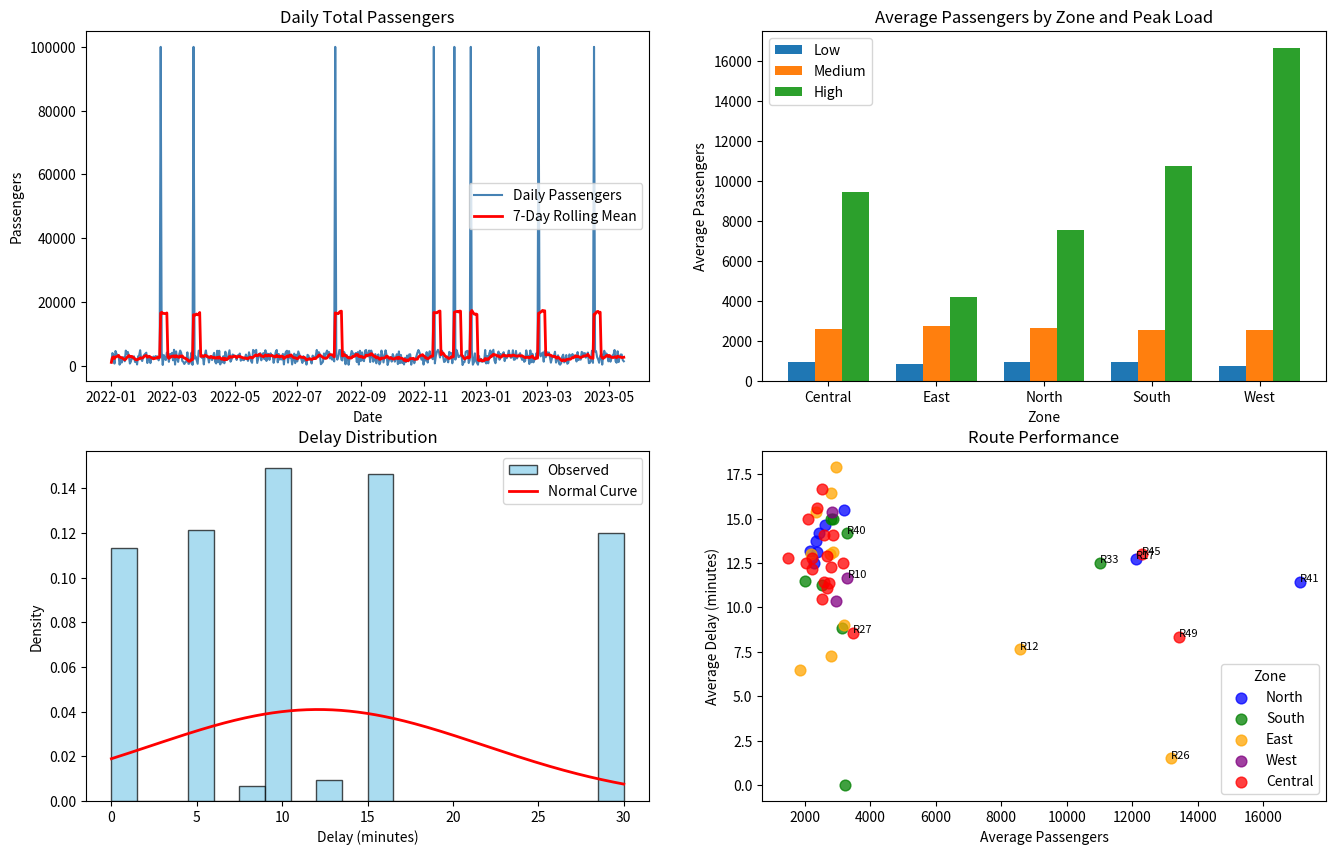

This chart was generated by the following Python code: (Note: this script raises an exception after producing the figure.)
import numpy as np
import pandas as pd
import matplotlib.pyplot as plt

np.random.seed(42)
n = 500
rng = np.random.default_rng(42)

# --- Base data ---
passengers = np.random.randint(200, 5000, n).astype(object)
delay_min = np.random.choice([np.nan, 0, 5, 10, 15, 30], n)
zone = list(np.random.choice(['North','South','East','West','Central'], n))
route_id = list(np.random.choice([f'R{i:02d}' for i in range(1,51)], n))
dates = list(pd.date_range('2022-01-01', periods=n, freq='D'))

# --- NOISE INJECTION (do NOT modify below) ---
idx = rng.choice(n, size=40, replace=False)
for i in idx[:15] : 
    passengers[i] = np.nan # missing values
for i in idx[15:25]:
    passengers[i] = str(passengers[i] or 0).split('.')[0] + ' pax' 
for i in idx[25:32]: 
    zone[i] = zone[i].lower() 
for i in idx[32:37]: 
    route_id[i] = ' ' + route_id[i] + ' ' 
for i in idx[37:40]: 
    delay_min[i] = -999 
for i in rng.choice(n, 8): 
    passengers[i] = 99999 

df = pd.DataFrame({'route_id': route_id, 'date': dates,
 'passengers': passengers, 'delay_min': delay_min, 'zone': zone})

df.to_csv("dataset")

df["passengers"] = (df["passengers"].astype(str).str.replace(" pax", "", regex=False))

df["passengers"] = pd.to_numeric(df["passengers"], errors="coerce")

median_passengers = df["passengers"].median()
df["passengers"] = df["passengers"].fillna(median_passengers)

mean = df["passengers"].mean()
std = df["passengers"].std()
upper_limit = mean + 3 * std
p99 = df["passengers"].quantile(0.99)

df.loc[df["passengers"] > upper_limit, "passengers"] = p99

#Task 2
df["delay_min"] = df["delay_min"].replace(-999, np.nan)
route_median = df.groupby("route_id")["delay_min"].transform("median")
df["delay_min"] = df["delay_min"].fillna(route_median)

df.isnull().sum()

route_median = df.groupby("route_id")["delay_min"].transform("median")
df["delay_min"] = df["delay_min"].fillna(route_median)

df["delay_min"] = df["delay_min"].fillna(df["delay_min"].median())

df["zone"] = (df["zone"].astype(str).str.strip().str.title())

valid_zones = ["North", "South", "East", "West", "Central"]
df.loc[~df["zone"].isin(valid_zones), "zone"] = np.nan

df["zone"] = df["zone"].fillna(df["zone"].mode()[0])
df["route_id"] = df["route_id"].astype(str).str.strip()

df["peak_load"] = np.select(
    [df["passengers"] > 3500,(df["passengers"] >= 1500) & (df["passengers"] <= 3500)],
    [ "High","Medium"],
    default="Low"
)

df["day_of_week"] = df["date"].dt.day_name()

df.to_csv("cleaned_dataset.csv", index=False)

route_stats = (df.groupby("route_id").agg(avg_passengers=("passengers", "mean"),avg_delay=("delay_min", "mean")).reset_index())
route_stats

route_list = [(row.route_id, row.avg_passengers, row.avg_delay)for row in route_stats.itertuples(index=False)]
route_list

def merge(left, right, key_index, reverse=True):
    merged = []
    i = j = 0

    while i < len(left) and j < len(right):
        if reverse:
            if left[i][key_index] >= right[j][key_index]:
                merged.append(left[i])
                i += 1
            else:
                merged.append(right[j])
                j += 1
        else:
            if left[i][key_index] <= right[j][key_index]:
                merged.append(left[i])
                i += 1
            else:
                merged.append(right[j])
                j += 1

    merged.extend(left[i:])
    merged.extend(right[j:])
    return merged


def merge_sort(arr, key_index, reverse=True):
    if len(arr) <= 1:
        return arr

    mid = len(arr) // 2

    left = merge_sort(arr[:mid], key_index, reverse)
    right = merge_sort(arr[mid:], key_index, reverse)

    return merge(left, right, key_index, reverse)
def merge_sort(arr, key_index, reverse=True):
    if len(arr) <= 1:
        return arr

    mid = len(arr) // 2

    left = merge_sort(arr[:mid], key_index, reverse)
    right = merge_sort(arr[mid:], key_index, reverse)

    return merge(left, right, key_index, reverse)


sorted_by_passengers = merge_sort(route_list, key_index=1, reverse=True)

print("\nTop 5 Routes by Average Passengers")
print(f"{'Route':<10}{'Avg Passengers':>18}{'Avg Delay':>15}")

for r in sorted_by_passengers[:5]:
    print(f"{r[0]:<10}{r[1]:>18.2f}{r[2]:>15.2f}")

efficiency_list = []

for route_id, avg_passengers, avg_delay in route_list:
    efficiency_score = avg_passengers / (1 + avg_delay)
    efficiency_list.append(
        (route_id, avg_passengers, avg_delay, efficiency_score)
    )

# Rank by efficiency score
sorted_efficiency = merge_sort(efficiency_list, key_index=3, reverse=True)
sorted_efficiency

print("\nTop 5 Routes by Efficiency Score")
print("-" * 70)
print(f"{'Route':<10}{'Passengers':>15}{'Delay':>12}{'Efficiency':>18}")
for r in sorted_efficiency[:5]:
    print(f"{r[0]:<10}{r[1]:>15.2f}{r[2]:>12.2f}{r[3]:>18.2f}")
print("\nBottom 5 Routes by Efficiency Score")
print("-" * 70)
print(f"{'Route':<10}{'Passengers':>15}{'Delay':>12}{'Efficiency':>18}")
for r in sorted_efficiency[-5:]:
    print(f"{r[0]:<10}{r[1]:>15.2f}{r[2]:>12.2f}{r[3]:>18.2f}")


for i in range(len(sorted_efficiency) - 1):
    assert (
        sorted_efficiency[i][3] >= sorted_efficiency[i + 1][3]
    ), "Merge Sort verification failed!"

print("\n Merge Sort verification passed!")
print("Efficiency scores are in non-increasing order.")

fig, axes = plt.subplots(2, 2, figsize=(16, 10))
daily = (df.groupby("date")["passengers"].sum().reset_index())
print("Daily",daily)
rolling = daily["passengers"].rolling(window=7, min_periods=1).mean()
print("rolling:",rolling)

axes[0, 0].plot(daily["date"],daily["passengers"],label="Daily Passengers",color="steelblue",linewidth=1.5)
axes[0, 0].plot(daily["date"],rolling,label="7-Day Rolling Mean",color="red",linewidth=2)
axes[0, 0].set_title("Daily Total Passengers")
axes[0, 0].set_xlabel("Date")
axes[0, 0].set_ylabel("Passengers")
axes[0, 0].legend()

grouped = (
    df.groupby(["zone", "peak_load"])["passengers"].mean().unstack(fill_value=0))
print(grouped)
zones = grouped.index
x = np.arange(len(zones))
width = 0.25
peak_levels = ["Low", "Medium", "High"]

for i, level in enumerate(peak_levels):
    values = grouped[level] if level in grouped.columns else np.zeros(len(zones))
    axes[0, 1].bar(
        x + (i - 1) * width,
        values,
        width,
        label=level
    )

axes[0, 1].set_xticks(x)
axes[0, 1].set_xticklabels(zones)
axes[0, 1].set_title("Average Passengers by Zone and Peak Load")
axes[0, 1].set_xlabel("Zone")
axes[0, 1].set_ylabel("Average Passengers")
axes[0, 1].legend()

delay = df["delay_min"].dropna()
mean = np.mean(delay)
std = np.std(delay)

axes[1, 0].hist(
    delay,
    bins=20,
    density=True,
    alpha=0.7,
    color="skyblue",
    edgecolor="black",
    label="Observed"
)

x = np.linspace(delay.min(), delay.max(), 300)

normal = (
    1 / (std * np.sqrt(2 * np.pi))
) * np.exp(
    -(x - mean) ** 2 / (2 * std ** 2)
)

axes[1, 0].plot(
    x,
    normal,
    color="red",
    linewidth=2,
    label="Normal Curve"
)

axes[1, 0].set_title("Delay Distribution")
axes[1, 0].set_xlabel("Delay (minutes)")
axes[1, 0].set_ylabel("Density")
axes[1, 0].legend()

route_summary = (
    df.groupby("route_id")
      .agg(
          avg_passengers=("passengers", "mean"),
          avg_delay=("delay_min", "mean"),
          zone=("zone", lambda x: x.mode()[0])
      )
      .reset_index()
)

colors = {
    "North": "blue",
    "South": "green",
    "East": "orange",
    "West": "purple",
    "Central": "red"
}

for zone in colors:
    subset = route_summary[route_summary["zone"] == zone]

    axes[1, 1].scatter(
        subset["avg_passengers"],
        subset["avg_delay"],
        color=colors[zone],
        label=zone,
        alpha=0.75,
        s=60
    )

top10 = route_summary.nlargest(10, "avg_passengers")

for _, row in top10.iterrows():
    axes[1, 1].text(
        row["avg_passengers"],
        row["avg_delay"],
        row["route_id"],
        fontsize=8
    )

axes[1, 1].set_title("Route Performance")
axes[1, 1].set_xlabel("Average Passengers")
axes[1, 1].set_ylabel("Average Delay (minutes)")
axes[1, 1].legend(title="Zone")


plt.tight_layout()
plt.savefig("mobility_dashboard.png",dpi=150,bbox_inches="tight")
plt.show()

import folium
from folium.plugins import HeatMap

ZONE_COORDS = {
    'North': [28.8000, 77.2090],
    'South': [28.4595, 77.0266],
    'East': [28.6139, 77.3910],
    'West': [28.6139, 77.0270],
    'Central': [28.6139, 77.2090],
}


city_map = folium.Map(location=[28.6139, 77.2090],zoom_start=11)

zone_stats = (
    df.groupby("zone")
      .agg(
          avg_passengers=("passengers", "mean"),
          avg_delay=("delay_min", "mean"),
          dominant_peak=("peak_load", lambda x: x.mode()[0])
      )
)
marker_count = 0

for zone, row in zone_stats.iterrows():

    lat, lon = ZONE_COORDS[zone]

    avg_passengers = row["avg_passengers"]
    avg_delay = row["avg_delay"]
    dominant_peak = row["dominant_peak"]

    # Marker color
    if avg_passengers < 2000:
        color = "green"
    elif avg_passengers <= 3500:
        color = "orange"
    else:
        color = "red"

    radius = avg_passengers / 200

    popup = folium.Popup(
        f"""
        <b>Zone:</b> {zone}<br>
        <b>Avg Passengers:</b> {avg_passengers:.2f}<br>
        <b>Avg Delay:</b> {avg_delay:.2f} min<br>
        <b>Dominant Peak Load:</b> {dominant_peak}
        """,
        max_width=250
    )

    folium.CircleMarker(
        location=[lat, lon],
        radius=radius,
        color=color,
        fill=True,
        fill_color=color,
        fill_opacity=0.75,
        popup=popup
    ).add_to(city_map)

    marker_count += 1

heat_data = []

rng = np.random.default_rng(42)

for _, row in df.iterrows():

    lat, lon = ZONE_COORDS[row["zone"]]

    # Random jitter ±0.02 degrees
    lat += rng.uniform(-0.02, 0.02)
    lon += rng.uniform(-0.02, 0.02)

    heat_data.append([lat, lon, row["passengers"]])

HeatMap(
    heat_data,
    radius=15,
    blur=10,
    max_zoom=13
).add_to(city_map)

city_map.save("city_mobility_map.html")

print(f"Map saved as 'city_mobility_map.html'")
print(f"Total markers added: {marker_count}")
